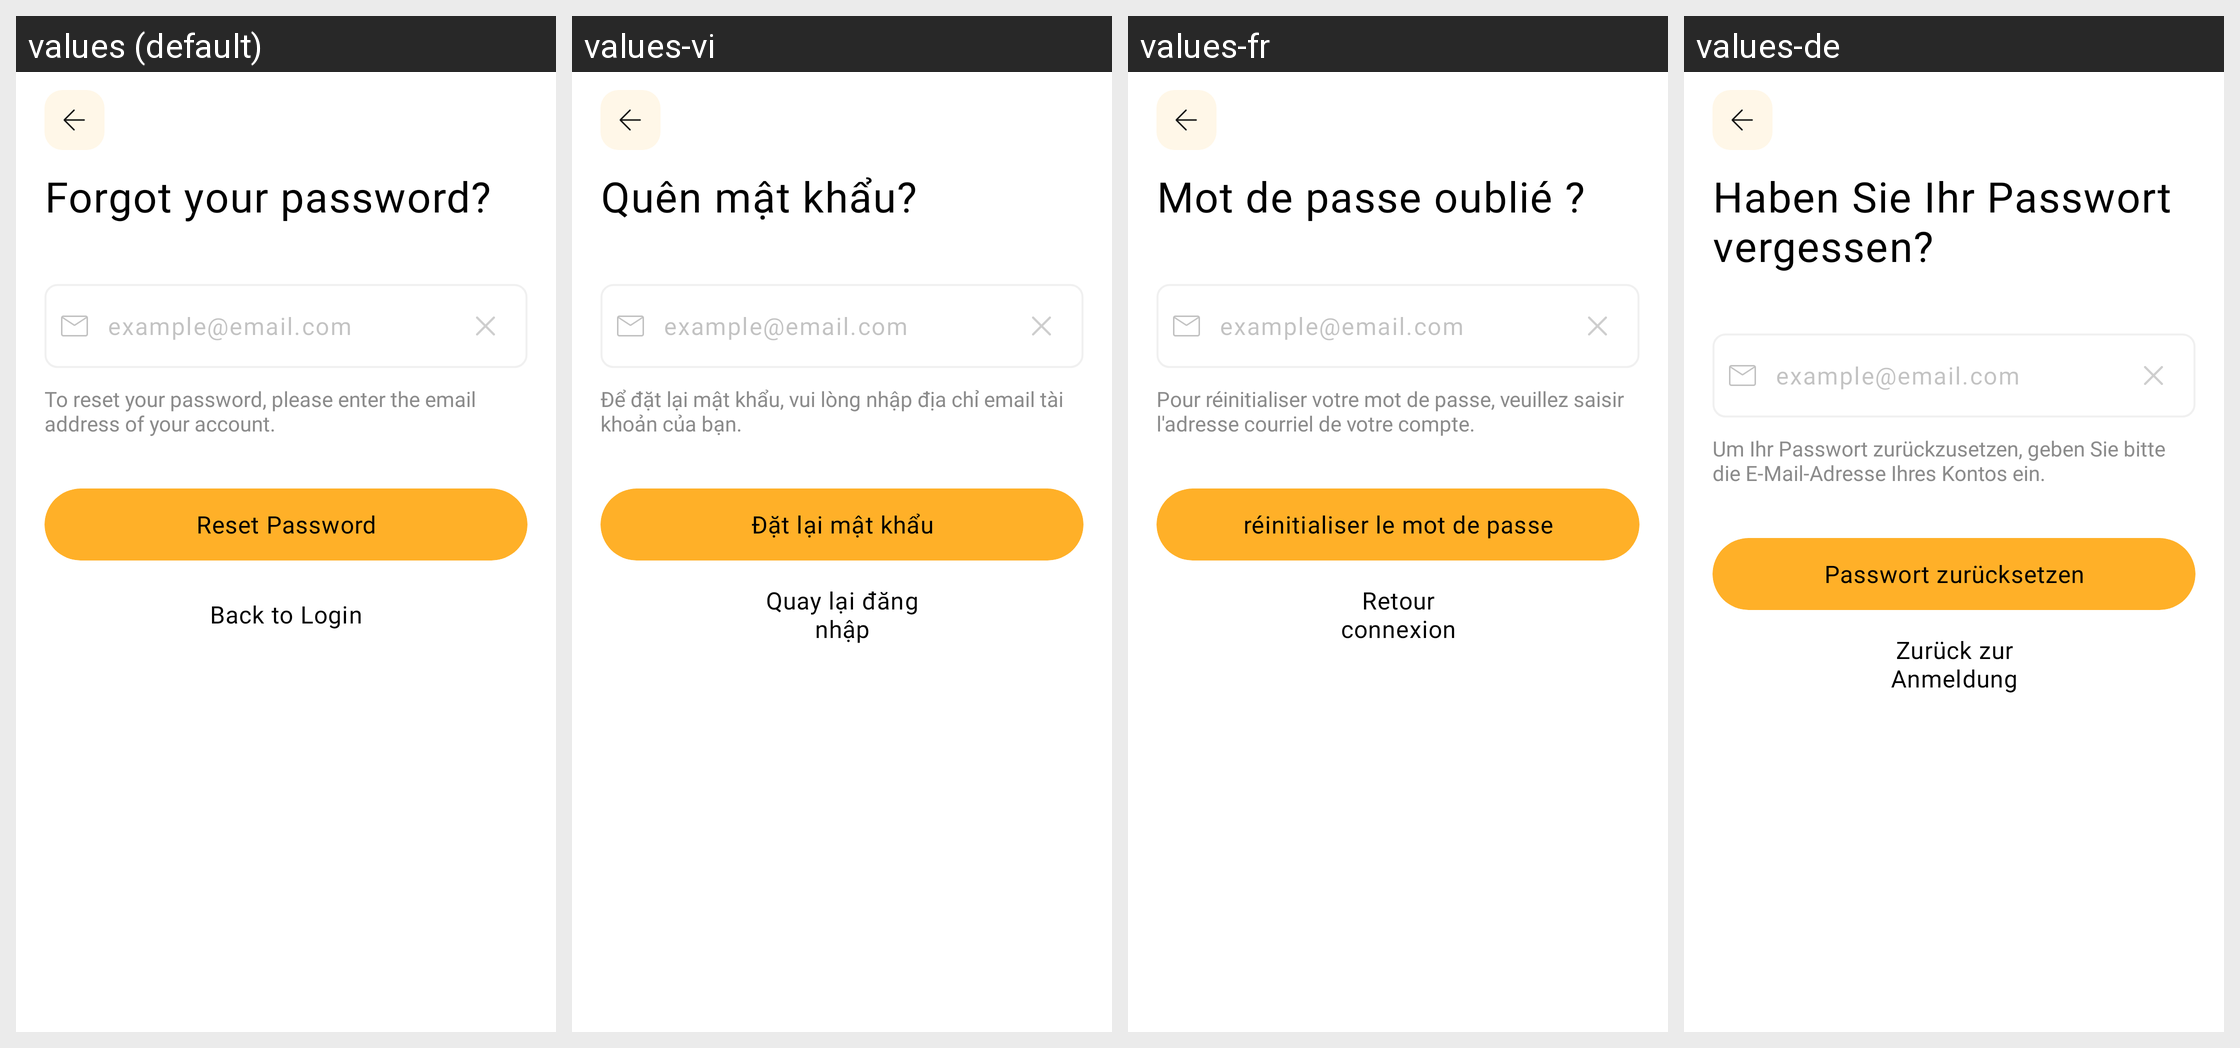

This grid shows one Android layout under several languages. Give, for every string resource on the screen, its name, the default text and each shown locale's text.
Android screen res/layout/activity_forget_pw.xml rendered under 4 locales, left to right: values (default), values-vi, values-fr, values-de. Device: Nexus 5 (rendered at 1080×1920; each locale shown at half size, 540×960, under a caption strip naming it); theme Theme.MoneyTracker.
Other locales in the repository, not shown: values-es, values-id, values-in, values-it, values-ja, values-km, values-ko, values-nl, values-no, values-pt-rBR, values-sv, values-th, values-tr, values-zh-rCN, values-zh-rTW.
Strings drawn on this screen, with the default value and each locale's value (text and hints the layout hard-codes, and strings that could not be matched under every locale, appear in the picture but are not listed):

forgot_pw
  values: Forgot your password?
  values-vi: Quên mật khẩu?
  values-fr: Mot de passe oublié ?
  values-de: Haben Sie Ihr Passwort vergessen?

email_hint
  values: example@email.com
  values-vi: example@email.com  [not translated; the default value is used]
  values-fr: example@email.com  [not translated; the default value is used]
  values-de: example@email.com  [not translated; the default value is used]

reset_pw_desc
  values: To reset your password, please enter the email address of your account.
  values-vi: Để đặt lại mật khẩu, vui lòng nhập địa chỉ email tài khoản của bạn.
  values-fr: Pour réinitialiser votre mot de passe, veuillez saisir l'adresse courriel de votre compte.
  values-de: Um Ihr Passwort zurückzusetzen, geben Sie bitte die E-Mail-Adresse Ihres Kontos ein.

reset_pw
  values: Reset Password
  values-vi: Đặt lại mật khẩu
  values-fr: réinitialiser le mot de passe
  values-de: Passwort zurücksetzen

back_to_login
  values: Back to Login
  values-vi: Quay lại đăng nhập
  values-fr: Retour connexion
  values-de: Zurück zur Anmeldung
